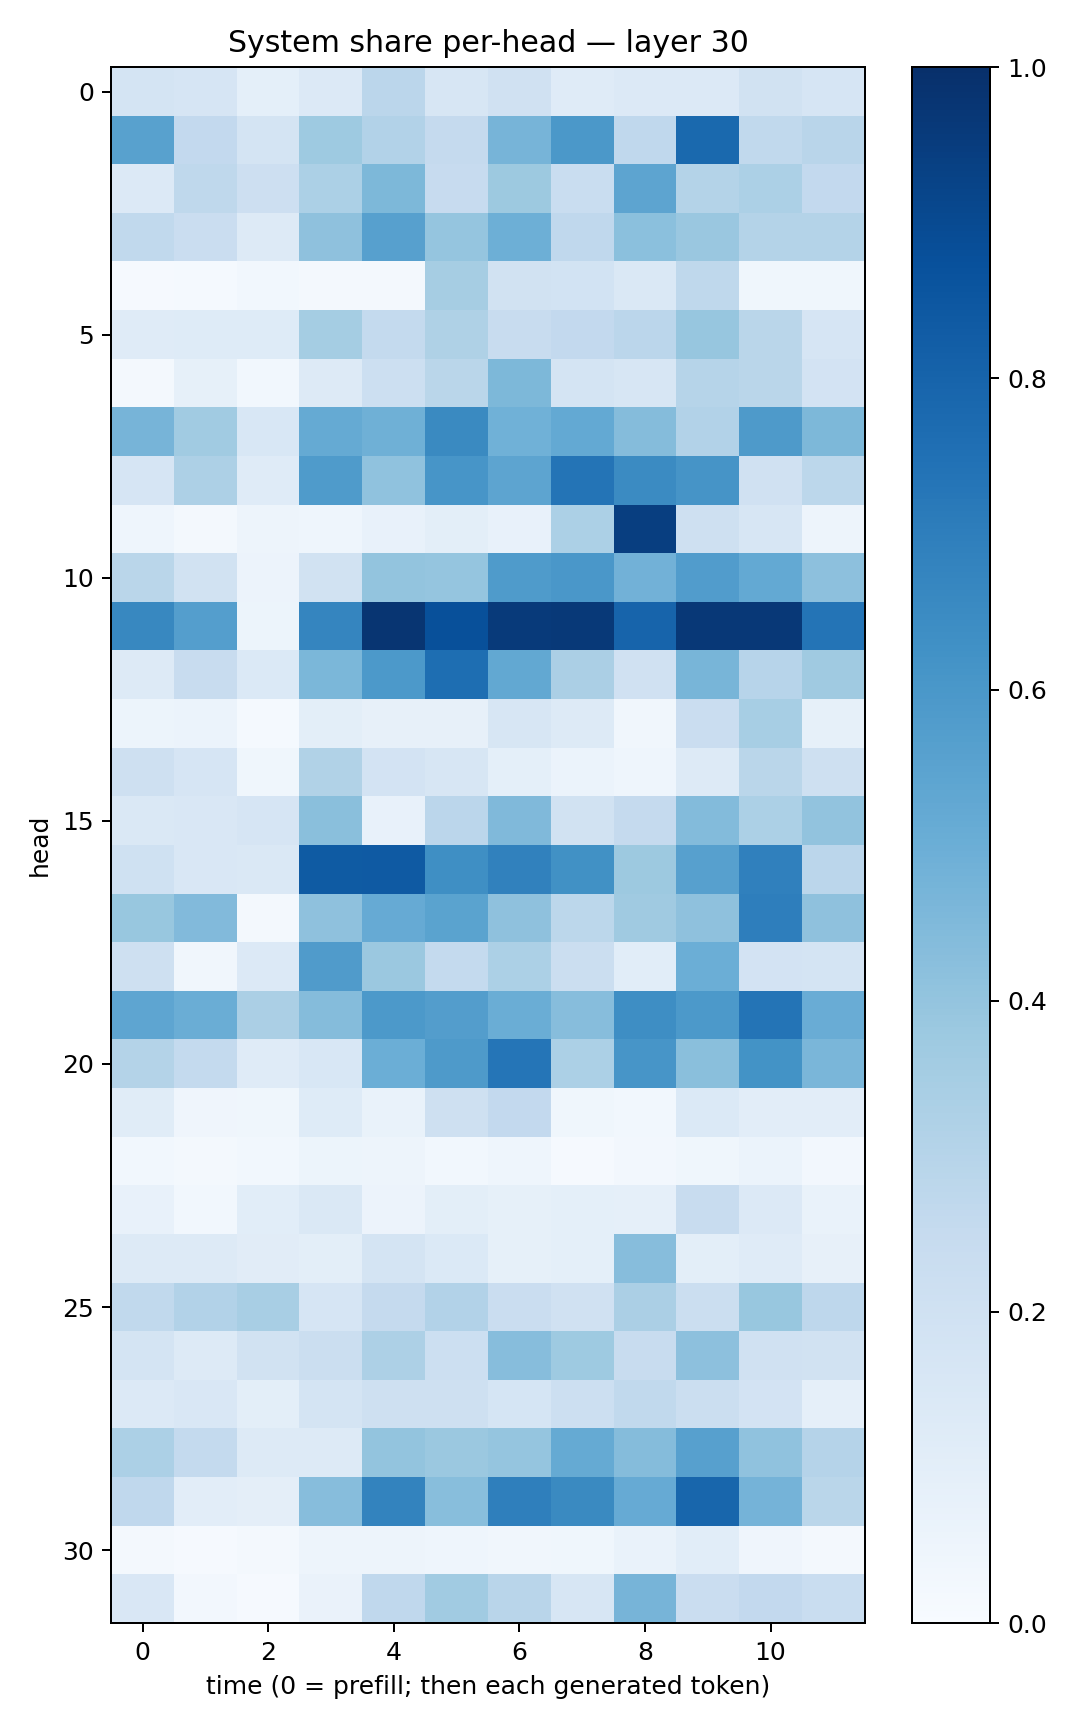

The data file committed next to this chart (first rows):
0.17775212, 0.16636531, 0.09362371, 0.13578492, 0.28465837, 0.16365865, 0.19827443, 0.119850755, 0.1361275, 0.13434291, 0.19246438, 0.1678241
0.5569, 0.2611, 0.1797, 0.3741, 0.309, 0.2532, 0.4693, 0.5968, 0.2663, 0.7802, 0.2627, 0.2918
0.1367, 0.2717, 0.2127, 0.3317, 0.4533, 0.2456, 0.3756, 0.2322, 0.5397, 0.308, 0.3284, 0.26
0.2633, 0.2283, 0.1271, 0.4112, 0.5588, 0.3951, 0.4923, 0.2668, 0.4192, 0.3838, 0.3051, 0.3048
0.008538, 0.01206, 0.02901, 0.02316, 0.02176, 0.3485, 0.1923, 0.1852, 0.1467, 0.2696, 0.03814, 0.03772
0.1202, 0.1226, 0.1212, 0.3547, 0.2549, 0.3216, 0.2348, 0.2613, 0.2846, 0.3933, 0.2881, 0.1658
0.01866, 0.08214, 0.02819, 0.1295, 0.2176, 0.2875, 0.4568, 0.1779, 0.1634, 0.3003, 0.286, 0.181
0.4701, 0.3656, 0.1533, 0.5168, 0.4912, 0.6533, 0.4878, 0.5202, 0.4361, 0.3122, 0.5885, 0.4535
0.1642, 0.3269, 0.12, 0.5852, 0.4085, 0.606, 0.5419, 0.7364, 0.6485, 0.6128, 0.1975, 0.2788
0.04403, 0.01661, 0.04714, 0.04654, 0.07519, 0.0978, 0.07046, 0.3316, 0.945, 0.2088, 0.1624, 0.04783
0.2858, 0.1916, 0.0562, 0.1921, 0.4022, 0.3983, 0.5845, 0.5983, 0.4815, 0.5773, 0.52, 0.416
0.661, 0.5686, 0.0514, 0.6682, 0.9786, 0.8789, 0.9572, 0.9636, 0.8003, 0.9685, 0.9661, 0.7378
0.1254, 0.237, 0.1386, 0.4589, 0.5908, 0.7594, 0.5269, 0.3347, 0.1984, 0.4687, 0.2967, 0.3692
0.05462, 0.0624, 0.0134, 0.09826, 0.07817, 0.08172, 0.1576, 0.1272, 0.0351, 0.2271, 0.3467, 0.08234
0.207, 0.1671, 0.03628, 0.3128, 0.1831, 0.1601, 0.09018, 0.0599, 0.04479, 0.1267, 0.2871, 0.2091
0.1444, 0.1502, 0.1643, 0.4238, 0.073, 0.2841, 0.4462, 0.1889, 0.2524, 0.4378, 0.329, 0.404
0.1995, 0.149, 0.1442, 0.8345, 0.8381, 0.6353, 0.6846, 0.6283, 0.3775, 0.559, 0.6875, 0.2814
0.3901, 0.4429, 0.02105, 0.4134, 0.5137, 0.5492, 0.4124, 0.278, 0.37, 0.4106, 0.6982, 0.4105
0.2103, 0.03398, 0.1364, 0.5784, 0.3807, 0.2575, 0.3302, 0.2226, 0.1085, 0.497, 0.1835, 0.1722
0.5357, 0.5028, 0.3327, 0.4352, 0.5923, 0.5731, 0.5011, 0.4305, 0.6381, 0.5916, 0.7381, 0.506
0.3082, 0.2568, 0.1209, 0.156, 0.4966, 0.5876, 0.7321, 0.331, 0.6082, 0.422, 0.6206, 0.4614
0.1159, 0.0422, 0.03646, 0.1211, 0.06793, 0.2103, 0.2617, 0.03583, 0.02973, 0.1384, 0.105, 0.1049
0.03005, 0.02166, 0.02913, 0.05206, 0.05077, 0.02828, 0.04622, 0.01163, 0.02481, 0.03626, 0.06022, 0.02545
0.07301, 0.03029, 0.1082, 0.1423, 0.05686, 0.09992, 0.08429, 0.08993, 0.08939, 0.2411, 0.1366, 0.0675
0.125, 0.1262, 0.1096, 0.0994, 0.1795, 0.1385, 0.08352, 0.09277, 0.4305, 0.1011, 0.1204, 0.07875
0.2655, 0.3098, 0.3429, 0.1654, 0.2525, 0.309, 0.2302, 0.1988, 0.3341, 0.2201, 0.3876, 0.2752
0.1729, 0.1295, 0.1943, 0.2211, 0.3255, 0.217, 0.4314, 0.3718, 0.2404, 0.416, 0.1963, 0.1917
0.1349, 0.1494, 0.09831, 0.1773, 0.205, 0.2088, 0.1692, 0.2171, 0.262, 0.2201, 0.1807, 0.0887
0.3315, 0.2556, 0.1323, 0.1318, 0.3985, 0.3792, 0.3947, 0.5186, 0.4358, 0.5625, 0.4081, 0.3045
0.2692, 0.1018, 0.09392, 0.4327, 0.676, 0.4281, 0.6952, 0.6557, 0.5148, 0.7919, 0.473, 0.2886
0.01916, 0.008343, 0.01943, 0.05036, 0.04698, 0.04381, 0.03502, 0.03626, 0.07005, 0.1068, 0.04047, 0.01683
0.1498, 0.02603, 0.009329, 0.06625, 0.2672, 0.364, 0.2914, 0.1592, 0.4716, 0.2286, 0.2585, 0.2337
